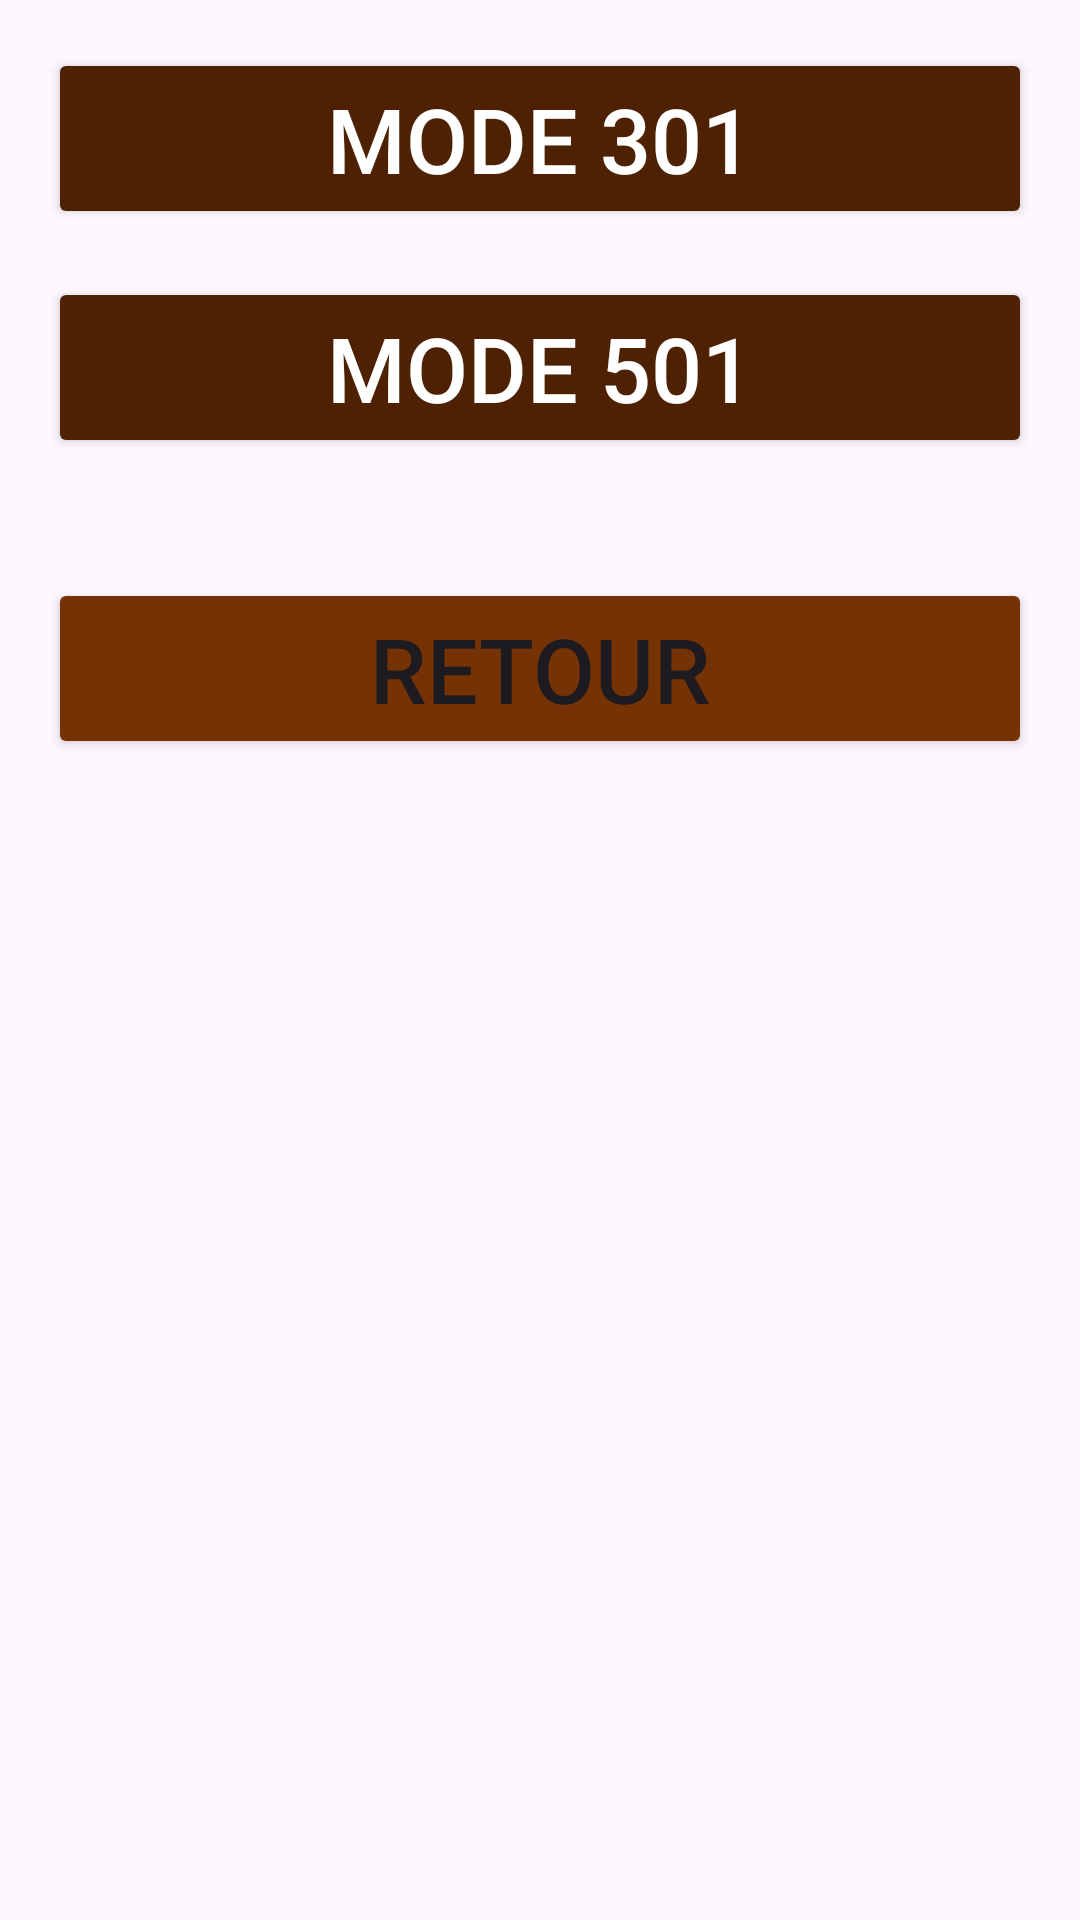

Here is an Android app screen rendered from its layout file. Give the layout XML and the strings, colors and styles it references.
<!-- AndroidManifest.xml: application theme Theme.Dart -->
<!-- res/layout/selection_game_mode.xml -->
<?xml version="1.0" encoding="utf-8"?>
<LinearLayout xmlns:android="http://schemas.android.com/apk/res/android"
    android:layout_width="match_parent"
    android:layout_height="wrap_content"
    android:orientation="vertical"
    android:padding="16dp">

    <Button
        android:id="@+id/btnMode301"
        android:layout_width="match_parent"
        android:layout_height="wrap_content"
        android:backgroundTint="@color/button_brown"
        android:textColor="@android:color/white"
        android:textSize="30sp"
        android:text="Mode 301"/>

    <Button
        android:id="@+id/btnMode501"
        android:layout_width="match_parent"
        android:layout_height="wrap_content"
        android:text="Mode 501"
        android:backgroundTint="@color/button_brown"
        android:textColor="@android:color/white"
        android:layout_marginTop="16dp"
        android:textSize="30sp" />


    <Button
        android:id="@+id/btnBack"
        android:layout_width="match_parent"
        android:layout_height="wrap_content"
        android:layout_marginTop="40dp"
        android:backgroundTint="@color/button_back"
        android:text="Retour"
        android:textSize="30sp" />
</LinearLayout>
<!-- resources referenced by this layout -->
<resources>
  <color name="button_back">#753305</color>
  <color name="button_brown">#4D2102</color>
  <style name="Theme.Dart" parent="Base.Theme.Dart" />
  <style name="Base.Theme.Dart" parent="Theme.Material3.DayNight.NoActionBar">
          
          
      </style>
</resources>
